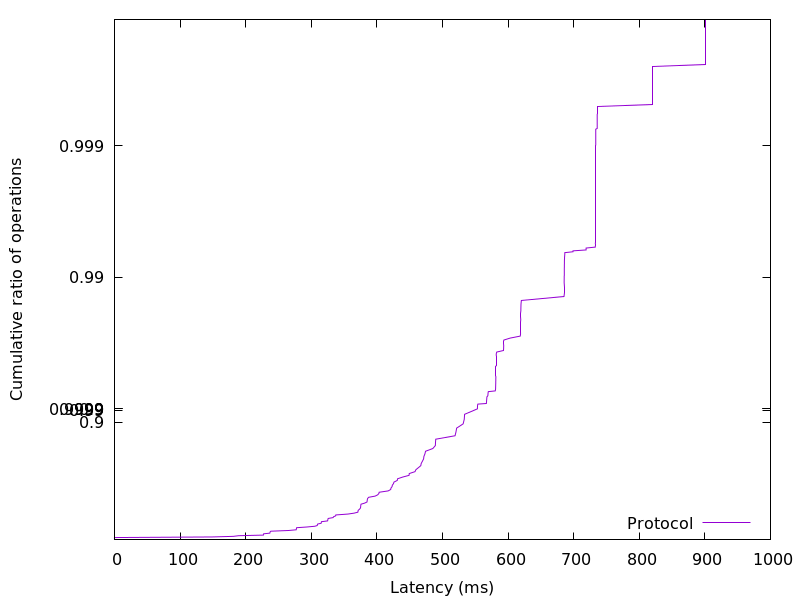

The file beside this chart, header and first rows:
0.02048, 0.01
0.02099, 0.02
0.0215, 0.03
0.02227, 0.04
0.02304, 0.05
149, 0.06
181.2, 0.07
189.4, 0.08
227.1, 0.09
227.3, 0.1
227.5, 0.11
236.9, 0.12
237.2, 0.13
237.4, 0.14
238.3, 0.15
265.2, 0.16
277.1, 0.17
277.2, 0.18
277.4, 0.19
277.8, 0.2
293.2, 0.21
305.4, 0.22
309.1, 0.23
309.3, 0.24
309.8, 0.25
315.1, 0.26
315.3, 0.27
315.5, 0.28
324.9, 0.29
325.2, 0.3
325.4, 0.31
325.8, 0.32
333.3, 0.33
334, 0.34
337.2, 0.35
337.4, 0.36
356, 0.37
365.2, 0.38
371, 0.39
371.2, 0.4
371.6, 0.41
373.3, 0.42
374.7, 0.43
375.2, 0.44
375.4, 0.45
375.6, 0.46
375.9, 0.47
381.4, 0.48
385, 0.49
385.2, 0.5
385.4, 0.51
385.9, 0.52
387.5, 0.53
397.4, 0.54
401.2, 0.55
403, 0.56
403.5, 0.57
417.3, 0.58
421.1, 0.59
421.5, 0.6
423.1, 0.61
... 298 more rows
